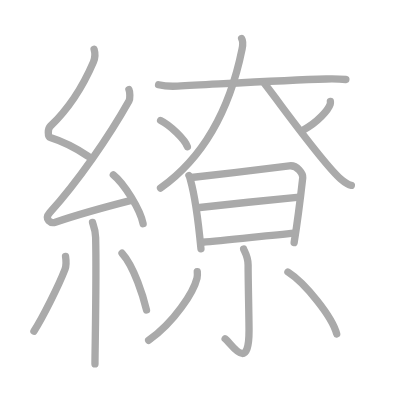
t = 0.00 s
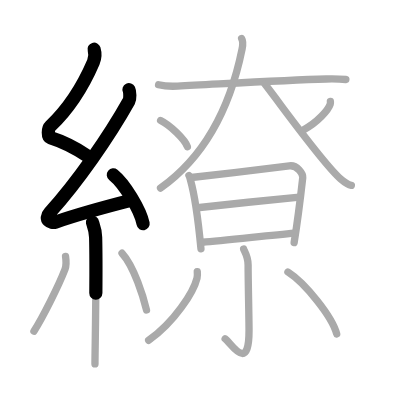
t = 3.50 s
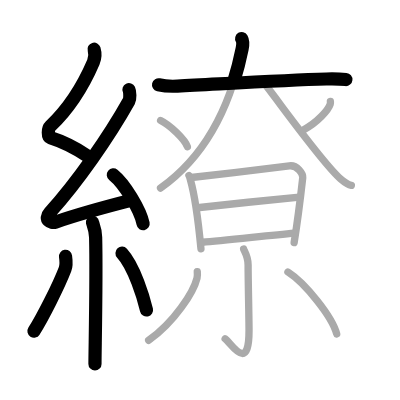
t = 7.25 s
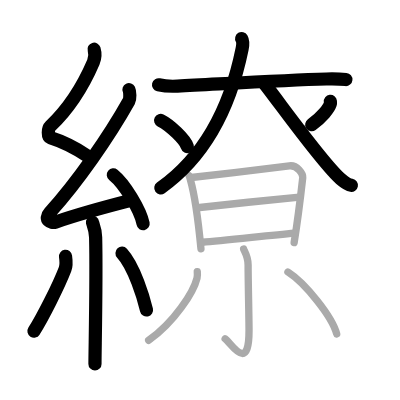
t = 10.75 s
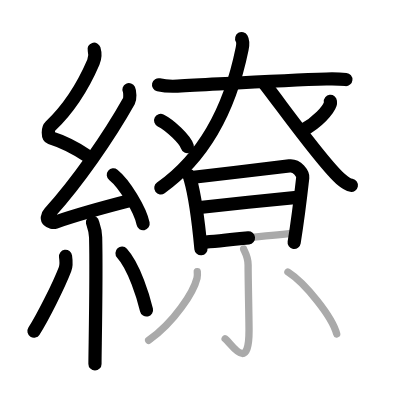
t = 14.50 s
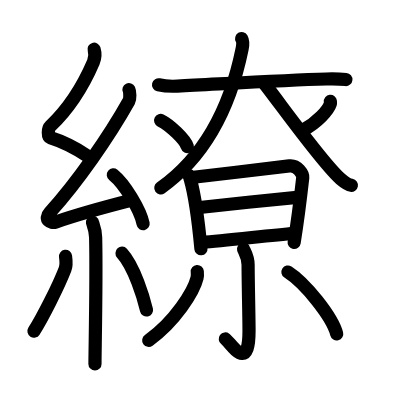
t = 18.00 s

The animated SVG that drew these frames (rendered in a browser with its animation timeline set to each time). Animation: 18 SMIL elements (animate=18); one cycle of 18.00 s.

<?xml version="1.0" standalone="no"?>
<!DOCTYPE svg PUBLIC "-//W3C//DTD SVG 1.1//EN"   "http://www.w3.org/Graphics/SVG/1.1/DTD/svg11.dtd">
<svg width="400px" height="400px"  version="1.1" xmlns="http://www.w3.org/2000/svg">
  <defs>
    <marker id="Triangle" viewBox="0 0 10 10" refX="0" refY="5" markerUnits="strokeWidth" markerWidth="3" style="stroke-opacity:0%;fill:#aaaaaa;" markerHeight="2" orient="auto">
      <path d="M 0 0 L 10 5 L 0 10 z" />
    </marker>
    
    <marker id="Arrow" viewBox="0 0 10 10" refX="5" refY="5" markerUnits="strokeWidth" markerWidth="1.8" style="stroke-opacity:0%;fill:#770000;" markerHeight="2" orient="auto">
      <path d="M 0 4 L 6 4 L 4 1 L 10 5 L 4 9 L 6 6 L 0 6 z" />
        <circle cx="5" cy="5" r="5" />
      </marker>
    
    <marker id="TriangleRed" viewBox="0 0 10 10" refX="0" refY="5" markerUnits="strokeWidth" markerWidth="3" style="stroke-opacity:0%;fill:#CC0000;" markerHeight="2" orient="auto">
      <path d="M 0 0 L 10 5 L 0 10 z" />
    </marker>
    
    <marker id="ArrowRed" viewBox="0 0 10 10" refX="5" refY="5" markerUnits="strokeWidth" markerWidth="1.8" style="stroke-opacity:0%;fill:#CC0000;" markerHeight="2" orient="auto">
      <path d="M 0 4 L 6 4 L 4 1 L 10 5 L 4 9 L 6 6 L 0 6 z" />
        <circle cx="5" cy="5" r="5" />
      </marker>
    
  </defs>
  
  <path style="fill:#ffffff; fill-opacity:100%; fill-rule:evenodd; stroke-width:0;" d="M 0 0 L 400px 0 L 400px 400px L 0 400px L 0 0" />

  <g transform="scale(3.6697247706422 3.6697247706422)">
<path style="fill:none; fill-opacity:0%; fill-rule:evenodd; stroke:#aaaaaa; stroke-opacity:100%; stroke-width: 1.5pt; stroke-linejoin:round; stroke-linecap:round;" d="M25.64 13.42c0.37 1.23 0.39 2.15-0.19 3.5c-2.55 5.93-6.77 12.75-11.75 17.49c-0.69 0.66-0.74 2.85 0 3.09c3.94 1.23 6.97 2.86 10.35 5.12"></path>
<path style="fill:none; fill-opacity:0%; fill-rule:evenodd; stroke:#aaaaaa; stroke-opacity:100%; stroke-width: 1.5pt; stroke-linejoin:round; stroke-linecap:round;" d="M35.14 24.43c0.28 0.58 0.35 2.46 0 3.09c-5.46 9.73-14.08 22.18-21.61 30.44c-1.72 1.89 0.43 2.98 1.55 2.59c4.71-1.61 14.88-4.49 20.93-6.03"></path>
<path style="fill:none; fill-opacity:0%; fill-rule:evenodd; stroke:#aaaaaa; stroke-opacity:100%; stroke-width: 1.5pt; stroke-linejoin:round; stroke-linecap:round;" d="M30.88 47.63c3.04 2.44 7.36 9.54 8.12 13.33"></path>
<path style="fill:none; fill-opacity:0%; fill-rule:evenodd; stroke:#aaaaaa; stroke-opacity:100%; stroke-width: 1.5pt; stroke-linejoin:round; stroke-linecap:round;" d="M25.21 60.62c0.06 0.36 0.8 1.85 0.85 4.09c0.27 10.79-0.18 30.79-0.18 34.46"></path>
<path style="fill:none; fill-opacity:0%; fill-rule:evenodd; stroke:#aaaaaa; stroke-opacity:100%; stroke-width: 1.5pt; stroke-linejoin:round; stroke-linecap:round;" d="M17.86 69.85c0.14 0.96 0.12 2.84-0.14 3.52C16 77.83 11.69 86.42 9.25 90.25"></path>
<path style="fill:none; fill-opacity:0%; fill-rule:evenodd; stroke:#aaaaaa; stroke-opacity:100%; stroke-width: 1.5pt; stroke-linejoin:round; stroke-linecap:round;" d="M33.25 69c3.34 3.66 5.9 12.16 6.67 15.47"></path>
<path style="fill:none; fill-opacity:0%; fill-rule:evenodd; stroke:#aaaaaa; stroke-opacity:100%; stroke-width: 1.5pt; stroke-linejoin:round; stroke-linecap:round;" d="M43.21 23.1c0.89 0.21 3.27 0.47 5.16 0.37c12.79-0.64 29.06-1.63 40.54-1.94c1.97-0.05 3.56-0.03 5.34 0.14"></path>
<path style="fill:none; fill-opacity:0%; fill-rule:evenodd; stroke:#aaaaaa; stroke-opacity:100%; stroke-width: 1.5pt; stroke-linejoin:round; stroke-linecap:round;" d="M65.85 10.5c0.33 0.56 0.36 1.68 0.12 2.86c-3.04 14.93-9.5 28.87-22.22 37.89"></path>
<path style="fill:none; fill-opacity:0%; fill-rule:evenodd; stroke:#aaaaaa; stroke-opacity:100%; stroke-width: 1.5pt; stroke-linejoin:round; stroke-linecap:round;" d="M72.18 22.92c4.77 6.13 15.89 21.74 20.65 25.84c1.62 1.39 2.18 1.6 2.92 1.73"></path>
<path style="fill:none; fill-opacity:0%; fill-rule:evenodd; stroke:#aaaaaa; stroke-opacity:100%; stroke-width: 1.5pt; stroke-linejoin:round; stroke-linecap:round;" d="M43.77 32.83c2.57 1.26 6.65 5.18 7.29 7.13"></path>
<path style="fill:none; fill-opacity:0%; fill-rule:evenodd; stroke:#aaaaaa; stroke-opacity:100%; stroke-width: 1.5pt; stroke-linejoin:round; stroke-linecap:round;" d="M90.03 27.64c0.02 0.18 0.04 0.48-0.04 0.74c-0.51 1.56-3.43 4.99-7.43 7.08"></path>
<path style="fill:none; fill-opacity:0%; fill-rule:evenodd; stroke:#aaaaaa; stroke-opacity:100%; stroke-width: 1.5pt; stroke-linejoin:round; stroke-linecap:round;" d="M51.49 47.84c0.25 0.38 0.25 0.65 0.39 1.13c1.12 3.95 2.18 11.44 2.88 18.82"></path>
<path style="fill:none; fill-opacity:0%; fill-rule:evenodd; stroke:#aaaaaa; stroke-opacity:100%; stroke-width: 1.5pt; stroke-linejoin:round; stroke-linecap:round;" d="M52.16 48.37c7.87-0.91 20.82-2.4 26.69-3.17c2.16-0.28 3.76 2.21 3.65 3.21c-0.41 3.65-1.36 11.61-2.35 17.71"></path>
<path style="fill:none; fill-opacity:0%; fill-rule:evenodd; stroke:#aaaaaa; stroke-opacity:100%; stroke-width: 1.5pt; stroke-linejoin:round; stroke-linecap:round;" d="M53.78 56.61c2.62-0.33 25.66-2.75 27.82-2.89"></path>
<path style="fill:none; fill-opacity:0%; fill-rule:evenodd; stroke:#aaaaaa; stroke-opacity:100%; stroke-width: 1.5pt; stroke-linejoin:round; stroke-linecap:round;" d="M55.17 66.01c5.63-0.43 17.3-1.75 25.08-2.46"></path>
<path style="fill:none; fill-opacity:0%; fill-rule:evenodd; stroke:#aaaaaa; stroke-opacity:100%; stroke-width: 1.5pt; stroke-linejoin:round; stroke-linecap:round;" d="M66.38 67.87c0.08 0.38 1.23 1.96 1.23 4.36c0 4.53 0.25 13.99 0.25 17.9c0 11.87-5.04 3.19-6.51 2.2"></path>
<path style="fill:none; fill-opacity:0%; fill-rule:evenodd; stroke:#aaaaaa; stroke-opacity:100%; stroke-width: 1.5pt; stroke-linejoin:round; stroke-linecap:round;" d="M53.76 74c0.04 0.44 0.08 1.14-0.07 1.77c-0.9 3.74-6.09 11.95-13.18 16.98"></path>
<path style="fill:none; fill-opacity:0%; fill-rule:evenodd; stroke:#aaaaaa; stroke-opacity:100%; stroke-width: 1.5pt; stroke-linejoin:round; stroke-linecap:round;" d="M78.46 74.12C83.15 77.1 90.58 86.37 91.75 91"></path>

<path style="fill:none; fill-opacity:0%; fill-rule:evenodd; stroke:#000000; stroke-opacity:100%; stroke-width: 2.7pt; stroke-linejoin:round; stroke-linecap:round;" d="M25.64 13.42c0.37 1.23 0.39 2.15-0.19 3.5c-2.55 5.93-6.77 12.75-11.75 17.49c-0.69 0.66-0.74 2.85 0 3.09c3.94 1.23 6.97 2.86 10.35 5.12" pathLength="100" stroke-dashoffset="100" stroke-dasharray="100 105"><animate id="dashAnim1" attributeName="stroke-dashoffset" from="100" to="0" dur="1s" calcMode="linear" fill="freeze"/></path>
<path style="fill:none; fill-opacity:0%; fill-rule:evenodd; stroke:#000000; stroke-opacity:100%; stroke-width: 2.7pt; stroke-linejoin:round; stroke-linecap:round;" d="M35.14 24.43c0.28 0.58 0.35 2.46 0 3.09c-5.46 9.73-14.08 22.18-21.61 30.44c-1.72 1.89 0.43 2.98 1.55 2.59c4.71-1.61 14.88-4.49 20.93-6.03" pathLength="100" stroke-dashoffset="100" stroke-dasharray="100 105"><animate id="dashAnim2" attributeName="stroke-dashoffset" from="100" to="0" dur="1s" calcMode="linear" begin="dashAnim1.end" fill="freeze"/></path>
<path style="fill:none; fill-opacity:0%; fill-rule:evenodd; stroke:#000000; stroke-opacity:100%; stroke-width: 2.7pt; stroke-linejoin:round; stroke-linecap:round;" d="M30.88 47.63c3.04 2.44 7.36 9.54 8.12 13.33" pathLength="100" stroke-dashoffset="100" stroke-dasharray="100 105"><animate id="dashAnim3" attributeName="stroke-dashoffset" from="100" to="0" dur="1s" calcMode="linear" begin="dashAnim2.end" fill="freeze"/></path>
<path style="fill:none; fill-opacity:0%; fill-rule:evenodd; stroke:#000000; stroke-opacity:100%; stroke-width: 2.7pt; stroke-linejoin:round; stroke-linecap:round;" d="M25.21 60.62c0.06 0.36 0.8 1.85 0.85 4.09c0.27 10.79-0.18 30.79-0.18 34.46" pathLength="100" stroke-dashoffset="100" stroke-dasharray="100 105"><animate id="dashAnim4" attributeName="stroke-dashoffset" from="100" to="0" dur="1s" calcMode="linear" begin="dashAnim3.end" fill="freeze"/></path>
<path style="fill:none; fill-opacity:0%; fill-rule:evenodd; stroke:#000000; stroke-opacity:100%; stroke-width: 2.7pt; stroke-linejoin:round; stroke-linecap:round;" d="M17.86 69.85c0.14 0.96 0.12 2.84-0.14 3.52C16 77.83 11.69 86.42 9.25 90.25" pathLength="100" stroke-dashoffset="100" stroke-dasharray="100 105"><animate id="dashAnim5" attributeName="stroke-dashoffset" from="100" to="0" dur="1s" calcMode="linear" begin="dashAnim4.end" fill="freeze"/></path>
<path style="fill:none; fill-opacity:0%; fill-rule:evenodd; stroke:#000000; stroke-opacity:100%; stroke-width: 2.7pt; stroke-linejoin:round; stroke-linecap:round;" d="M33.25 69c3.34 3.66 5.9 12.16 6.67 15.47" pathLength="100" stroke-dashoffset="100" stroke-dasharray="100 105"><animate id="dashAnim6" attributeName="stroke-dashoffset" from="100" to="0" dur="1s" calcMode="linear" begin="dashAnim5.end" fill="freeze"/></path>
<path style="fill:none; fill-opacity:0%; fill-rule:evenodd; stroke:#000000; stroke-opacity:100%; stroke-width: 2.7pt; stroke-linejoin:round; stroke-linecap:round;" d="M43.21 23.1c0.89 0.21 3.27 0.47 5.16 0.37c12.79-0.64 29.06-1.63 40.54-1.94c1.97-0.05 3.56-0.03 5.34 0.14" pathLength="100" stroke-dashoffset="100" stroke-dasharray="100 105"><animate id="dashAnim7" attributeName="stroke-dashoffset" from="100" to="0" dur="1s" calcMode="linear" begin="dashAnim6.end" fill="freeze"/></path>
<path style="fill:none; fill-opacity:0%; fill-rule:evenodd; stroke:#000000; stroke-opacity:100%; stroke-width: 2.7pt; stroke-linejoin:round; stroke-linecap:round;" d="M65.85 10.5c0.33 0.56 0.36 1.68 0.12 2.86c-3.04 14.93-9.5 28.87-22.22 37.89" pathLength="100" stroke-dashoffset="100" stroke-dasharray="100 105"><animate id="dashAnim8" attributeName="stroke-dashoffset" from="100" to="0" dur="1s" calcMode="linear" begin="dashAnim7.end" fill="freeze"/></path>
<path style="fill:none; fill-opacity:0%; fill-rule:evenodd; stroke:#000000; stroke-opacity:100%; stroke-width: 2.7pt; stroke-linejoin:round; stroke-linecap:round;" d="M72.18 22.92c4.77 6.13 15.89 21.74 20.65 25.84c1.62 1.39 2.18 1.6 2.92 1.73" pathLength="100" stroke-dashoffset="100" stroke-dasharray="100 105"><animate id="dashAnim9" attributeName="stroke-dashoffset" from="100" to="0" dur="1s" calcMode="linear" begin="dashAnim8.end" fill="freeze"/></path>
<path style="fill:none; fill-opacity:0%; fill-rule:evenodd; stroke:#000000; stroke-opacity:100%; stroke-width: 2.7pt; stroke-linejoin:round; stroke-linecap:round;" d="M43.77 32.83c2.57 1.26 6.65 5.18 7.29 7.13" pathLength="100" stroke-dashoffset="100" stroke-dasharray="100 105"><animate id="dashAnim10" attributeName="stroke-dashoffset" from="100" to="0" dur="1s" calcMode="linear" begin="dashAnim9.end" fill="freeze"/></path>
<path style="fill:none; fill-opacity:0%; fill-rule:evenodd; stroke:#000000; stroke-opacity:100%; stroke-width: 2.7pt; stroke-linejoin:round; stroke-linecap:round;" d="M90.03 27.64c0.02 0.18 0.04 0.48-0.04 0.74c-0.51 1.56-3.43 4.99-7.43 7.08" pathLength="100" stroke-dashoffset="100" stroke-dasharray="100 105"><animate id="dashAnim11" attributeName="stroke-dashoffset" from="100" to="0" dur="1s" calcMode="linear" begin="dashAnim10.end" fill="freeze"/></path>
<path style="fill:none; fill-opacity:0%; fill-rule:evenodd; stroke:#000000; stroke-opacity:100%; stroke-width: 2.7pt; stroke-linejoin:round; stroke-linecap:round;" d="M51.49 47.84c0.25 0.38 0.25 0.65 0.39 1.13c1.12 3.95 2.18 11.44 2.88 18.82" pathLength="100" stroke-dashoffset="100" stroke-dasharray="100 105"><animate id="dashAnim12" attributeName="stroke-dashoffset" from="100" to="0" dur="1s" calcMode="linear" begin="dashAnim11.end" fill="freeze"/></path>
<path style="fill:none; fill-opacity:0%; fill-rule:evenodd; stroke:#000000; stroke-opacity:100%; stroke-width: 2.7pt; stroke-linejoin:round; stroke-linecap:round;" d="M52.16 48.37c7.87-0.91 20.82-2.4 26.69-3.17c2.16-0.28 3.76 2.21 3.65 3.21c-0.41 3.65-1.36 11.61-2.35 17.71" pathLength="100" stroke-dashoffset="100" stroke-dasharray="100 105"><animate id="dashAnim13" attributeName="stroke-dashoffset" from="100" to="0" dur="1s" calcMode="linear" begin="dashAnim12.end" fill="freeze"/></path>
<path style="fill:none; fill-opacity:0%; fill-rule:evenodd; stroke:#000000; stroke-opacity:100%; stroke-width: 2.7pt; stroke-linejoin:round; stroke-linecap:round;" d="M53.78 56.61c2.62-0.33 25.66-2.75 27.82-2.89" pathLength="100" stroke-dashoffset="100" stroke-dasharray="100 105"><animate id="dashAnim14" attributeName="stroke-dashoffset" from="100" to="0" dur="1s" calcMode="linear" begin="dashAnim13.end" fill="freeze"/></path>
<path style="fill:none; fill-opacity:0%; fill-rule:evenodd; stroke:#000000; stroke-opacity:100%; stroke-width: 2.7pt; stroke-linejoin:round; stroke-linecap:round;" d="M55.17 66.01c5.63-0.43 17.3-1.75 25.08-2.46" pathLength="100" stroke-dashoffset="100" stroke-dasharray="100 105"><animate id="dashAnim15" attributeName="stroke-dashoffset" from="100" to="0" dur="1s" calcMode="linear" begin="dashAnim14.end" fill="freeze"/></path>
<path style="fill:none; fill-opacity:0%; fill-rule:evenodd; stroke:#000000; stroke-opacity:100%; stroke-width: 2.7pt; stroke-linejoin:round; stroke-linecap:round;" d="M66.38 67.87c0.08 0.38 1.23 1.96 1.23 4.36c0 4.53 0.25 13.99 0.25 17.9c0 11.87-5.04 3.19-6.51 2.2" pathLength="100" stroke-dashoffset="100" stroke-dasharray="100 105"><animate id="dashAnim16" attributeName="stroke-dashoffset" from="100" to="0" dur="1s" calcMode="linear" begin="dashAnim15.end" fill="freeze"/></path>
<path style="fill:none; fill-opacity:0%; fill-rule:evenodd; stroke:#000000; stroke-opacity:100%; stroke-width: 2.7pt; stroke-linejoin:round; stroke-linecap:round;" d="M53.76 74c0.04 0.44 0.08 1.14-0.07 1.77c-0.9 3.74-6.09 11.95-13.18 16.98" pathLength="100" stroke-dashoffset="100" stroke-dasharray="100 105"><animate id="dashAnim17" attributeName="stroke-dashoffset" from="100" to="0" dur="1s" calcMode="linear" begin="dashAnim16.end" fill="freeze"/></path>
<path style="fill:none; fill-opacity:0%; fill-rule:evenodd; stroke:#000000; stroke-opacity:100%; stroke-width: 2.7pt; stroke-linejoin:round; stroke-linecap:round;" d="M78.46 74.12C83.15 77.1 90.58 86.37 91.75 91" pathLength="100" stroke-dashoffset="100" stroke-dasharray="100 105"><animate id="dashAnim18" attributeName="stroke-dashoffset" from="100" to="0" dur="1s" calcMode="linear" begin="dashAnim17.end" fill="freeze"/></path>

</g>

</svg>  
          
